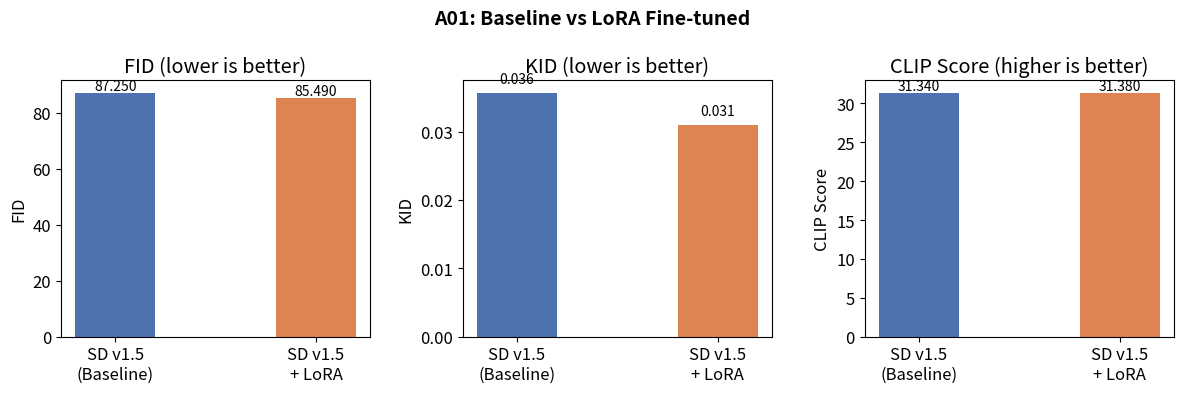
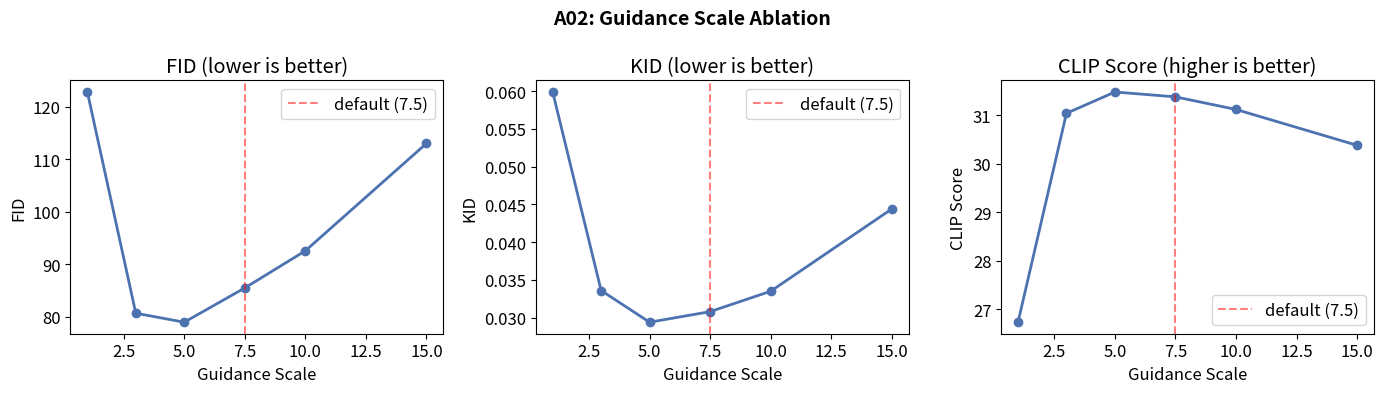
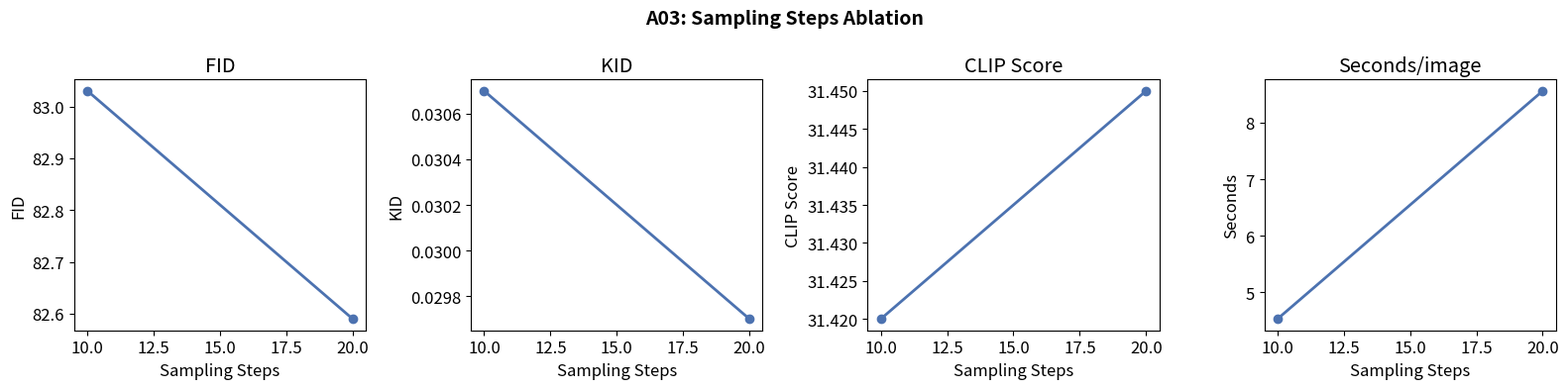
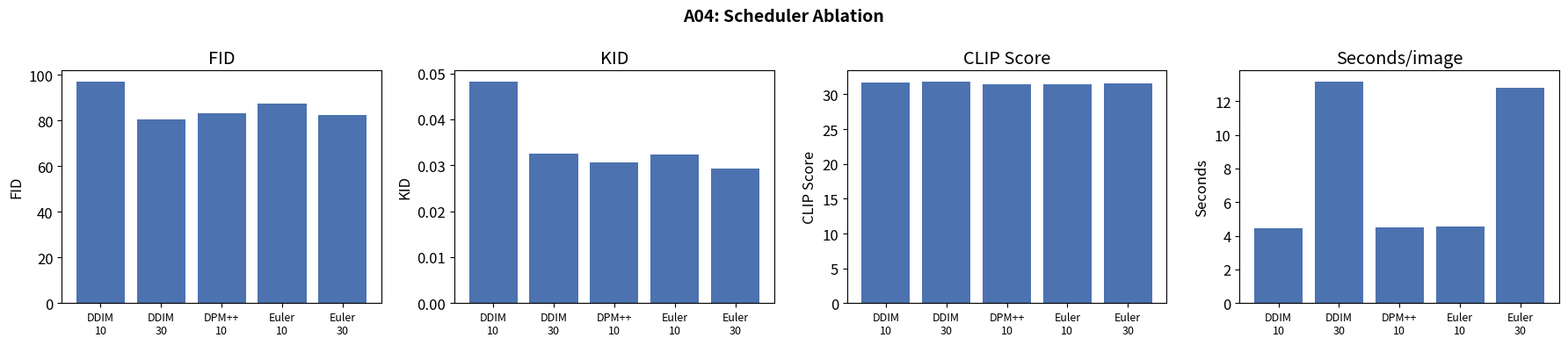
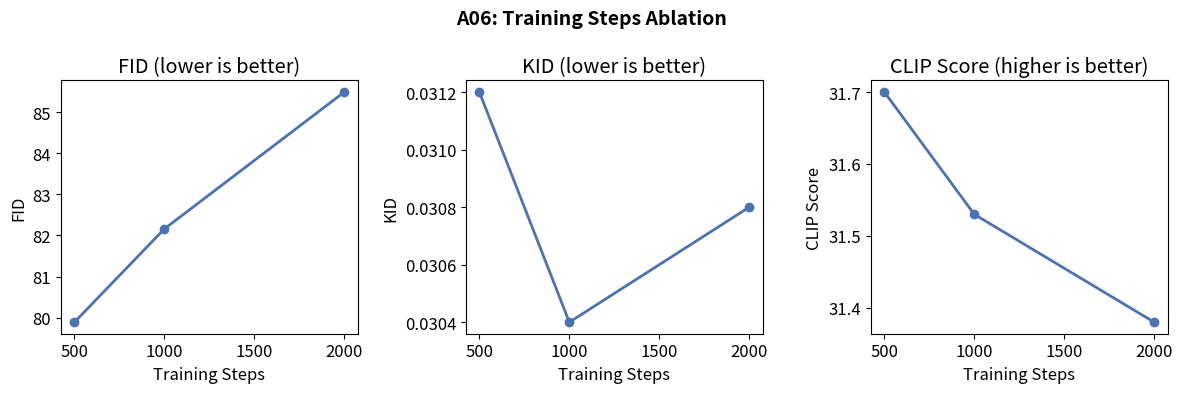
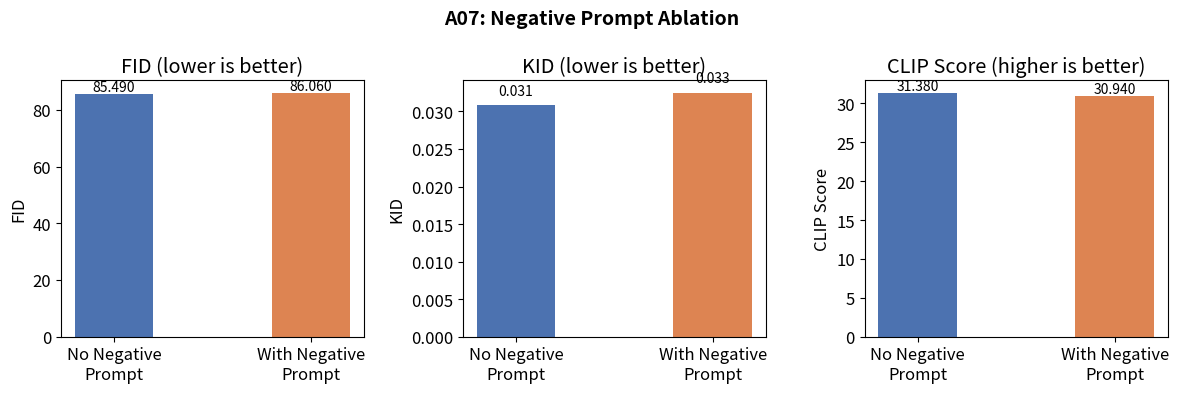
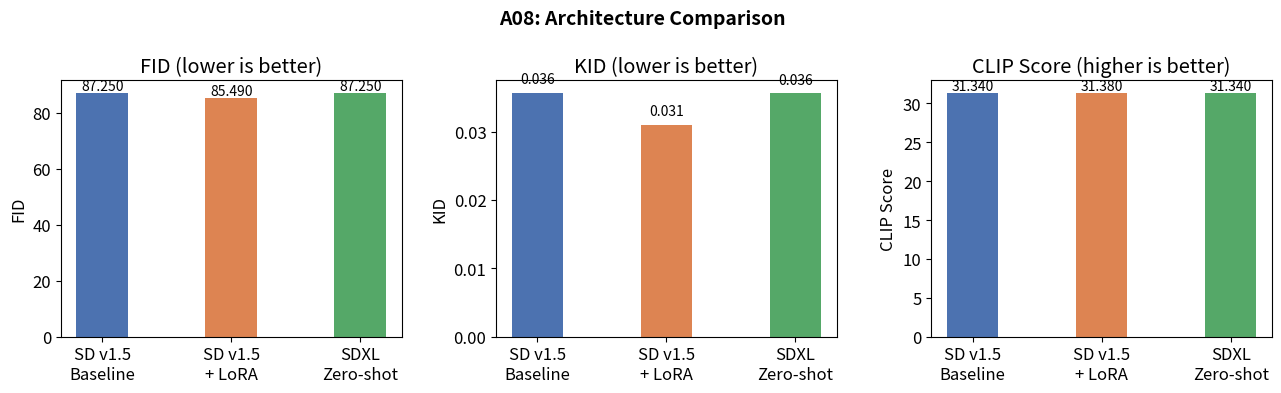

Generate these figures, in order, with matplotlib:
"""
Generate all result plots for the report.
Run: python results/plots.py
"""
import os
import matplotlib.pyplot as plt
import matplotlib
matplotlib.rcParams['font.size'] = 12

OUT_DIR = "results/figures"
os.makedirs(OUT_DIR, exist_ok=True)

# ---------------------------------------------------------------------------
# A01 — Baseline vs LoRA
# ---------------------------------------------------------------------------
def plot_A01():
    models    = ["SD v1.5\n(Baseline)", "SD v1.5\n+ LoRA"]
    fid       = [87.25, 85.49]
    kid       = [0.0357, 0.0310]
    clip      = [31.34, 31.38]

    fig, axes = plt.subplots(1, 3, figsize=(12, 4))
    colors = ["#4C72B0", "#DD8452"]

    for ax, vals, title, ylabel in zip(
        axes,
        [fid, kid, clip],
        ["FID (lower is better)", "KID (lower is better)", "CLIP Score (higher is better)"],
        ["FID", "KID", "CLIP Score"]
    ):
        bars = ax.bar(models, vals, color=colors, width=0.4)
        ax.set_title(title)
        ax.set_ylabel(ylabel)
        for bar, v in zip(bars, vals):
            ax.text(bar.get_x() + bar.get_width()/2, bar.get_height() + 0.001,
                    f"{v:.3f}", ha='center', va='bottom', fontsize=10)

    plt.suptitle("A01: Baseline vs LoRA Fine-tuned", fontsize=14, fontweight='bold')
    plt.tight_layout()
    plt.savefig(f"{OUT_DIR}/A01_baseline_vs_lora.png", dpi=150, bbox_inches='tight')
    plt.close()
    print("Saved A01")

# ---------------------------------------------------------------------------
# A02 — Guidance Scale
# ---------------------------------------------------------------------------
def plot_A02():
    cfg    = [1, 3, 5, 7.5, 10, 15]
    fid    = [122.86, 80.68, 78.96, 85.49, 92.57, 113.04]
    kid    = [0.0599, 0.0336, 0.0294, 0.0308, 0.0335, 0.0444]
    clip   = [26.73, 31.04, 31.48, 31.38, 31.12, 30.38]

    fig, axes = plt.subplots(1, 3, figsize=(14, 4))
    for ax, vals, title, ylabel in zip(
        axes,
        [fid, kid, clip],
        ["FID (lower is better)", "KID (lower is better)", "CLIP Score (higher is better)"],
        ["FID", "KID", "CLIP Score"]
    ):
        ax.plot(cfg, vals, 'o-', color="#4C72B0", linewidth=2, markersize=6)
        ax.axvline(x=7.5, color='red', linestyle='--', alpha=0.5, label='default (7.5)')
        ax.set_xlabel("Guidance Scale")
        ax.set_ylabel(ylabel)
        ax.set_title(title)
        ax.legend()

    plt.suptitle("A02: Guidance Scale Ablation", fontsize=14, fontweight='bold')
    plt.tight_layout()
    plt.savefig(f"{OUT_DIR}/A02_guidance_scale.png", dpi=150, bbox_inches='tight')
    plt.close()
    print("Saved A02")

# ---------------------------------------------------------------------------
# A03 — Sampling Steps
# ---------------------------------------------------------------------------
def plot_A03():
    steps      = [10, 20]
    fid        = [83.03, 82.59]
    kid        = [0.0307, 0.0297]
    clip       = [31.42, 31.45]
    secs       = [4.53, 8.56]

    fig, axes = plt.subplots(1, 4, figsize=(16, 4))
    for ax, vals, title, ylabel in zip(
        axes,
        [fid, kid, clip, secs],
        ["FID", "KID", "CLIP Score", "Seconds/image"],
        ["FID", "KID", "CLIP Score", "Seconds"]
    ):
        ax.plot(steps, vals, 'o-', color="#4C72B0", linewidth=2, markersize=6)
        ax.set_xlabel("Sampling Steps")
        ax.set_ylabel(ylabel)
        ax.set_title(title)

    plt.suptitle("A03: Sampling Steps Ablation", fontsize=14, fontweight='bold')
    plt.tight_layout()
    plt.savefig(f"{OUT_DIR}/A03_sampling_steps.png", dpi=150, bbox_inches='tight')
    plt.close()
    print("Saved A03 (partial — steps 30/50/100 pending)")

# ---------------------------------------------------------------------------
# A04 — Scheduler
# ---------------------------------------------------------------------------
def plot_A04():
    schedulers = ["DDIM\n10", "DDIM\n30", "DPM++\n10", "Euler\n10", "Euler\n30"]
    fid        = [97.08, 80.46, 83.03, 87.30, 82.26]
    kid        = [0.0482, 0.0325, 0.0307, 0.0324, 0.0292]
    clip       = [31.69, 31.83, 31.42, 31.46, 31.55]
    secs       = [4.47, 13.16, 4.52, 4.56, 12.78]

    x = range(len(schedulers))
    fig, axes = plt.subplots(1, 4, figsize=(18, 4))
    for ax, vals, title, ylabel in zip(
        axes,
        [fid, kid, clip, secs],
        ["FID", "KID", "CLIP Score", "Seconds/image"],
        ["FID", "KID", "CLIP Score", "Seconds"]
    ):
        bars = ax.bar(x, vals, color="#4C72B0")
        ax.set_xticks(x)
        ax.set_xticklabels(schedulers, fontsize=9)
        ax.set_ylabel(ylabel)
        ax.set_title(title)

    plt.suptitle("A04: Scheduler Ablation", fontsize=14, fontweight='bold')
    plt.tight_layout()
    plt.savefig(f"{OUT_DIR}/A04_scheduler.png", dpi=150, bbox_inches='tight')
    plt.close()
    print("Saved A04 (partial — pndm pending)")

# ---------------------------------------------------------------------------
# A06 — Training Steps
# ---------------------------------------------------------------------------
def plot_A06():
    steps = [500, 1000, 2000]
    fid   = [79.89, 82.16, 85.49]
    kid   = [0.0312, 0.0304, 0.0308]
    clip  = [31.70, 31.53, 31.38]

    fig, axes = plt.subplots(1, 3, figsize=(12, 4))
    for ax, vals, title, ylabel in zip(
        axes,
        [fid, kid, clip],
        ["FID (lower is better)", "KID (lower is better)", "CLIP Score (higher is better)"],
        ["FID", "KID", "CLIP Score"]
    ):
        ax.plot(steps, vals, 'o-', color="#4C72B0", linewidth=2, markersize=6)
        ax.set_xlabel("Training Steps")
        ax.set_ylabel(ylabel)
        ax.set_title(title)

    plt.suptitle("A06: Training Steps Ablation", fontsize=14, fontweight='bold')
    plt.tight_layout()
    plt.savefig(f"{OUT_DIR}/A06_training_steps.png", dpi=150, bbox_inches='tight')
    plt.close()
    print("Saved A06")

# ---------------------------------------------------------------------------
# A07 — Negative Prompt
# ---------------------------------------------------------------------------
def plot_A07():
    models = ["No Negative\nPrompt", "With Negative\nPrompt"]
    fid    = [85.49, 86.06]
    kid    = [0.0308, 0.0325]
    clip   = [31.38, 30.94]

    fig, axes = plt.subplots(1, 3, figsize=(12, 4))
    colors = ["#4C72B0", "#DD8452"]
    for ax, vals, title, ylabel in zip(
        axes,
        [fid, kid, clip],
        ["FID (lower is better)", "KID (lower is better)", "CLIP Score (higher is better)"],
        ["FID", "KID", "CLIP Score"]
    ):
        bars = ax.bar(models, vals, color=colors, width=0.4)
        ax.set_title(title)
        ax.set_ylabel(ylabel)
        for bar, v in zip(bars, vals):
            ax.text(bar.get_x() + bar.get_width()/2, bar.get_height() + 0.001,
                    f"{v:.3f}", ha='center', va='bottom', fontsize=10)

    plt.suptitle("A07: Negative Prompt Ablation", fontsize=14, fontweight='bold')
    plt.tight_layout()
    plt.savefig(f"{OUT_DIR}/A07_negative_prompt.png", dpi=150, bbox_inches='tight')
    plt.close()
    print("Saved A07")

# ---------------------------------------------------------------------------
# A08 — Architecture Comparison
# ---------------------------------------------------------------------------
def plot_A08():
    models = ["SD v1.5\nBaseline", "SD v1.5\n+ LoRA", "SDXL\nZero-shot"]
    fid    = [87.25, 85.49, 87.25]
    kid    = [0.0357, 0.0310, 0.0356]
    clip   = [31.34, 31.38, 31.34]

    fig, axes = plt.subplots(1, 3, figsize=(13, 4))
    colors = ["#4C72B0", "#DD8452", "#55A868"]
    for ax, vals, title, ylabel in zip(
        axes,
        [fid, kid, clip],
        ["FID (lower is better)", "KID (lower is better)", "CLIP Score (higher is better)"],
        ["FID", "KID", "CLIP Score"]
    ):
        bars = ax.bar(models, vals, color=colors, width=0.4)
        ax.set_title(title)
        ax.set_ylabel(ylabel)
        for bar, v in zip(bars, vals):
            ax.text(bar.get_x() + bar.get_width()/2, bar.get_height() + 0.001,
                    f"{v:.3f}", ha='center', va='bottom', fontsize=10)

    plt.suptitle("A08: Architecture Comparison", fontsize=14, fontweight='bold')
    plt.tight_layout()
    plt.savefig(f"{OUT_DIR}/A08_architectures.png", dpi=150, bbox_inches='tight')
    plt.close()
    print("Saved A08")


if __name__ == "__main__":
    plot_A01()
    plot_A02()
    plot_A03()
    plot_A04()
    plot_A06()
    plot_A07()
    plot_A08()
    print(f"\nAll plots saved to {OUT_DIR}/")
